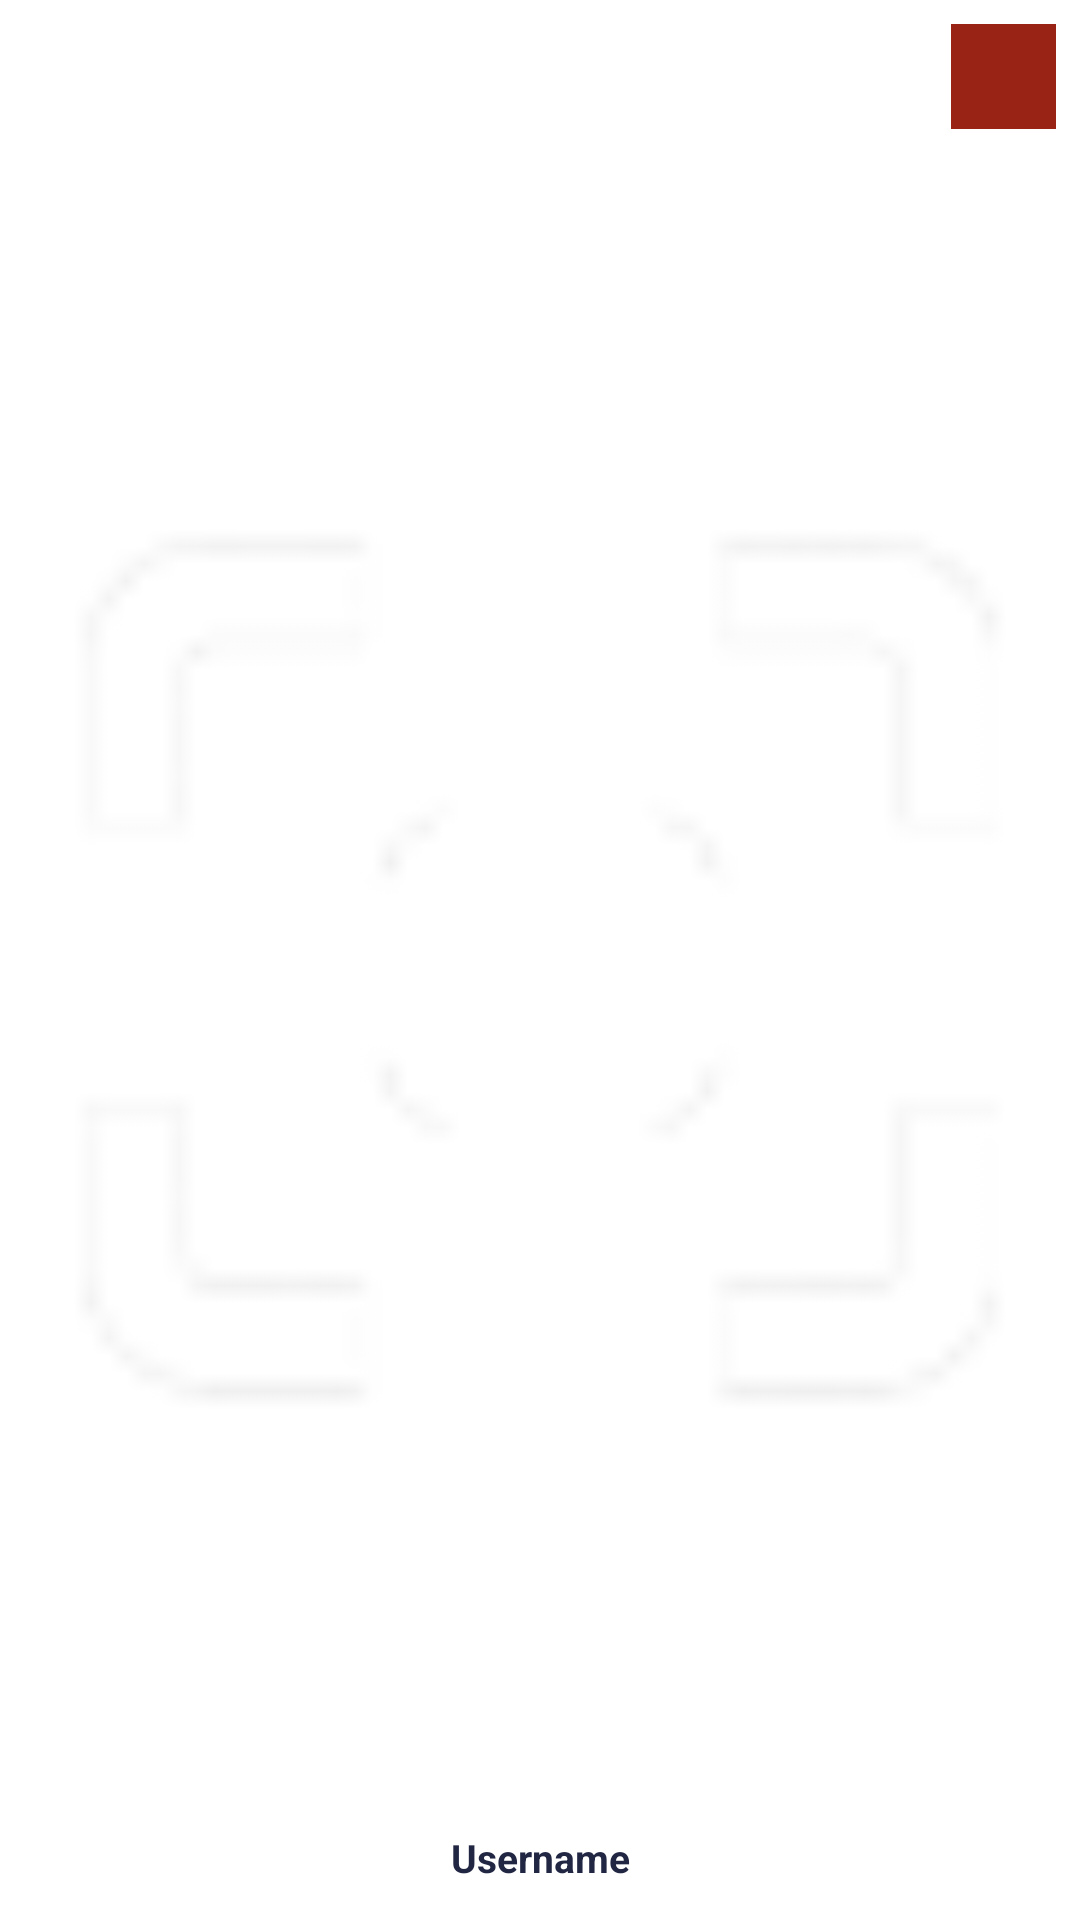

Produce the Android XML layout that renders to this screen, including the resource entries it uses.
<!-- AndroidManifest.xml: application theme AppTheme -->
<!-- res/layout/qr_dialog.xml -->
<?xml version="1.0" encoding="utf-8"?>
<layout xmlns:android="http://schemas.android.com/apk/res/android"
    xmlns:app="http://schemas.android.com/apk/res-auto"
    xmlns:tools="http://schemas.android.com/tools">

    <data>

    </data>

    <androidx.constraintlayout.widget.ConstraintLayout
        android:layout_width="match_parent"
        android:layout_height="match_parent"
        android:background="#ffffff">

        <ImageView
            android:id="@+id/img_close"
            android:layout_width="35dp"
            android:layout_height="35dp"
            android:layout_gravity="center"
            android:layout_marginTop="8dp"
            android:layout_marginEnd="8dp"
            android:background="@color/list_background_pressed"
            android:padding="4dp"
            android:src="@drawable/ic_clear_black_24dp"
            android:tint="@color/white_color"
            app:layout_constraintBottom_toTopOf="@+id/img_qrcode"
            app:layout_constraintEnd_toEndOf="parent"
            app:layout_constraintHorizontal_bias="1.0"
            app:layout_constraintStart_toStartOf="parent"
            app:layout_constraintTop_toTopOf="parent"
            app:layout_constraintVertical_bias="0.0" />

        <ImageView
            android:id="@+id/img_qrcode"
            android:layout_width="match_parent"
            android:layout_height="match_parent"
            android:layout_gravity="center"
            android:layout_marginStart="4dp"
            android:minHeight="300dp"
            android:minWidth="300dp"
            android:layout_marginTop="45dp"
            android:layout_marginEnd="4dp"
            android:layout_marginBottom="45dp"
            android:src="@drawable/scan"
            app:layout_constraintBottom_toBottomOf="parent"
            app:layout_constraintEnd_toEndOf="parent"
            app:layout_constraintStart_toStartOf="parent"
            app:layout_constraintTop_toBottomOf="@+id/constraintLayout"
            app:layout_constraintVertical_bias="0.0" />

        <LinearLayout
            android:id="@+id/textView9"
            android:layout_width="match_parent"
            android:layout_height="wrap_content"
            android:layout_marginBottom="8dp"
            android:fontFamily="@font/worksans_medium"
            android:orientation="vertical"
            android:textColor="@color/gpvch_black"
            app:layout_constraintBottom_toBottomOf="parent"
            app:layout_constraintEnd_toEndOf="parent"
            app:layout_constraintStart_toStartOf="parent"
            app:layout_constraintTop_toBottomOf="@+id/i_qrcode"
            app:layout_constraintVertical_bias="0.0">

            <TextView
                android:id="@+id/txt_name"
                android:layout_width="match_parent"
                android:layout_height="wrap_content"
                android:layout_gravity="center"
                android:layout_marginLeft="15dp"
                android:layout_marginTop="9dp"
                android:layout_marginRight="15dp"
                android:layout_marginBottom="4dp"
                android:gravity="center"
                android:text="Username"
                android:textColor="@color/gpvch_black"
                android:textSize="13dp"
                android:textStyle="bold" />


        </LinearLayout>


    </androidx.constraintlayout.widget.ConstraintLayout>
</layout>
<!-- resources referenced by this layout -->
<resources>
  <color name="gpvch_black">#212642</color>
  <color name="list_background_pressed">#ff992416</color>
  <color name="white_color">#f0f1f4</color>
  <!-- drawable scan: png bitmap (drawable, 4601 bytes) -->
  <style name="AppTheme" parent="Theme.AppCompat.Light.NoActionBar">
          
          <item name="colorPrimary">@color/colorPrimary</item>
          <item name="colorPrimaryDark">#132752</item>
          <item name="colorAccent">@color/c_gray1</item>
      </style>
  <color name="colorPrimary">#393186</color>
  <color name="c_gray1">#969696</color>
</resources>
